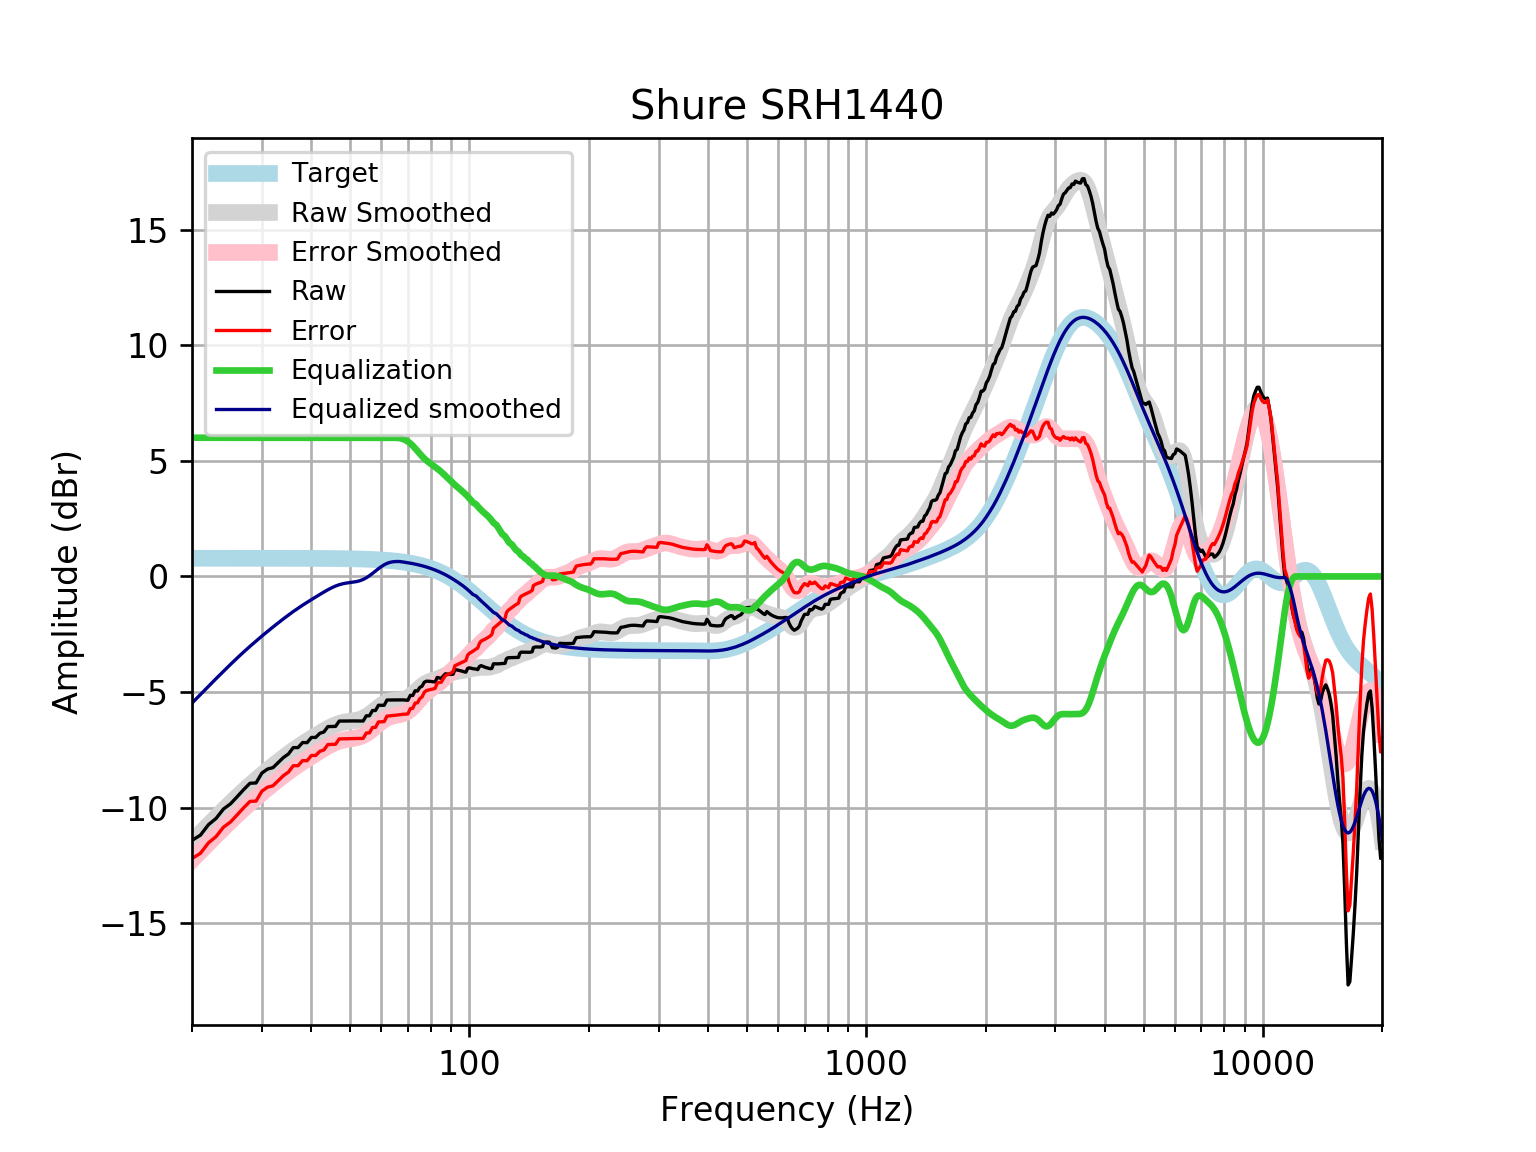

The table this chart was drawn from, first rows:
frequency, raw, error, smoothed, error_smoothed, equalization, equalized_raw, equalized_smoothed, target
20, -11.42, -12.2, -11.48, -12.26, 6, -5.417, -5.478, 0.7859
21, -11.19, -11.98, -11.11, -11.89, 6.0, -5.193, -5.108, 0.7859
22, -10.74, -11.53, -10.76, -11.54, 6.0, -4.741, -4.756, 0.7858
23, -10.47, -11.25, -10.42, -11.21, 6, -4.468, -4.421, 0.7858
24, -10.06, -10.85, -10.11, -10.89, 6, -4.064, -4.105, 0.7858
25, -9.839, -10.62, -9.808, -10.59, 6, -3.839, -3.808, 0.7857
26, -9.527, -10.31, -9.529, -10.31, 6.0, -3.527, -3.529, 0.7857
27, -9.219, -10, -9.267, -10.05, 6.0, -3.219, -3.267, 0.7856
28, -8.947, -9.732, -9.023, -9.809, 6.0, -2.947, -3.023, 0.7855
29, -8.935, -9.72, -8.795, -9.58, 6, -2.935, -2.795, 0.7854
30, -8.506, -9.291, -8.581, -9.366, 6.0, -2.506, -2.581, 0.7852
31, -8.333, -9.118, -8.378, -9.164, 6, -2.333, -2.378, 0.785
32, -8.271, -9.055, -8.187, -8.972, 6, -2.271, -2.187, 0.7848
33, -8.052, -8.836, -8.005, -8.789, 6.0, -2.052, -2.005, 0.7846
34, -7.833, -8.617, -7.832, -8.617, 6, -1.833, -1.832, 0.7843
35, -7.681, -8.464, -7.67, -8.454, 6, -1.681, -1.67, 0.7839
36, -7.404, -8.188, -7.517, -8.301, 6, -1.404, -1.517, 0.7835
37, -7.405, -8.188, -7.376, -8.159, 6.0, -1.405, -1.376, 0.783
38, -7.185, -7.968, -7.243, -8.026, 6, -1.185, -1.243, 0.7824
39, -7.191, -7.972, -7.119, -7.901, 6.0, -1.191, -1.119, 0.7818
40, -6.965, -7.746, -7.001, -7.782, 6, -0.9653, -1.001, 0.781
41, -6.964, -7.745, -6.888, -7.668, 6, -0.9645, -0.8881, 0.7801
42, -6.786, -7.565, -6.779, -7.558, 6, -0.7855, -0.7788, 0.7791
43, -6.728, -7.506, -6.674, -7.452, 6.0, -0.7284, -0.6742, 0.7779
44, -6.496, -7.272, -6.577, -7.353, 6.0, -0.4956, -0.5768, 0.7766
45, -6.491, -7.266, -6.49, -7.265, 6, -0.4913, -0.4895, 0.7751
46, -6.488, -7.261, -6.416, -7.189, 6.0, -0.4879, -0.4158, 0.7734
47, -6.257, -7.029, -6.358, -7.129, 6.0, -0.2573, -0.3578, 0.7715
48, -6.255, -7.024, -6.316, -7.085, 6.0, -0.2551, -0.3156, 0.7694
49, -6.253, -7.02, -6.287, -7.054, 6, -0.2532, -0.2868, 0.767
50, -6.252, -7.016, -6.266, -7.03, 6, -0.2519, -0.2662, 0.7642
51, -6.251, -7.013, -6.247, -7.008, 6, -0.2515, -0.2469, 0.7612
52, -6.252, -7.01, -6.222, -6.98, 6, -0.252, -0.2217, 0.7578
53, -6.253, -7.007, -6.184, -6.938, 6, -0.2533, -0.184, 0.7541
54, -6.255, -7.005, -6.13, -6.88, 6.0, -0.2548, -0.1298, 0.7499
55, -6.028, -6.773, -6.058, -6.803, 6.0, -0.02808, -0.0577, 0.7453
56, -6.029, -6.769, -5.97, -6.71, 6, -0.02875, 0.03017, 0.7401
57, -5.801, -6.536, -5.871, -6.605, 6.0, 0.199, 0.1291, 0.7345
58, -5.801, -6.529, -5.767, -6.496, 6.0, 0.1989, 0.2327, 0.7283
59, -5.573, -6.295, -5.666, -6.388, 6, 0.4265, 0.3338, 0.7215
60, -5.574, -6.288, -5.574, -6.288, 6, 0.4259, 0.4258, 0.714
61, -5.575, -6.28, -5.496, -6.202, 6.0, 0.4253, 0.5036, 0.7058
62, -5.347, -6.043, -5.436, -6.133, 6, 0.6534, 0.564, 0.6969
63, -5.345, -6.032, -5.394, -6.081, 6.0, 0.6547, 0.6064, 0.6871
64, -5.343, -6.019, -5.367, -6.044, 5.999, 0.6558, 0.6314, 0.6765
65, -5.34, -6.005, -5.353, -6.018, 5.996, 0.656, 0.643, 0.665
66, -5.338, -5.99, -5.345, -5.998, 5.992, 0.6542, 0.647, 0.6525
67, -5.338, -5.977, -5.336, -5.975, 5.978, 0.6399, 0.6414, 0.639
68, -5.341, -5.965, -5.32, -5.944, 5.946, 0.6058, 0.6265, 0.6244
69, -5.347, -5.956, -5.29, -5.899, 5.899, 0.5517, 0.6087, 0.6087
70, -5.358, -5.949, -5.244, -5.836, 5.836, 0.4779, 0.5918, 0.5918
71, -5.143, -5.717, -5.18, -5.753, 5.753, 0.61, 0.5736, 0.5736
72, -5.151, -5.706, -5.1, -5.654, 5.654, 0.5027, 0.5541, 0.5541
73, -4.946, -5.479, -5.01, -5.543, 5.543, 0.5969, 0.5333, 0.5333
74, -4.96, -5.471, -4.915, -5.426, 5.426, 0.466, 0.511, 0.511
75, -4.8, -5.287, -4.822, -5.309, 5.309, 0.5092, 0.4873, 0.4873
76, -4.75, -5.212, -4.738, -5.2, 5.2, 0.4502, 0.462, 0.4621
77, -4.575, -5.01, -4.666, -5.101, 5.101, 0.5261, 0.4352, 0.4353
78, -4.529, -4.936, -4.607, -5.014, 5.014, 0.4843, 0.4068, 0.4068
79, -4.534, -4.911, -4.56, -4.937, 4.937, 0.403, 0.3767, 0.3768
... 553 more rows
